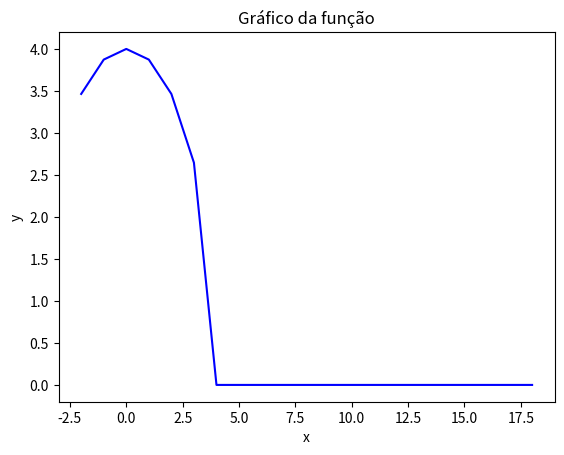

Generate this figure with matplotlib: (Note: this script raises an exception after producing the figure.)
import matplotlib.pyplot as plt
from math import*

listFunX = []
listFunY = []

h = 0.000001

def calNumEnt(a, b):

  a = int(a)
  b = int(b)
  
  for i in range(a, b + 1):
    listFunX.append(i)

    funY = f(i)

    listFunY.append(funY)

def f(x):
  y = (16-x**2)**(1/2)

  return y

def df(x):
  y = (f(x+h) - f(x)) / h

  return y

def df2(x):
  y = (f(x + 2 * h) - 2 * f(x + h) + f(x)) / h**2;

  return y

x = 8
a = x - 10
b = x + 10

def gerarGrafico():
  plt.title("Gráfico da função")  
  plt.xlabel("x")  
  plt.ylabel("y")  
  plt.plot(listFunX, listFunY, color ="blue") 
  plt.show()

calNumEnt(a,b)

gerarGrafico()

for i in range(10):
  x = x - df(x) / df2(x);

print(x)